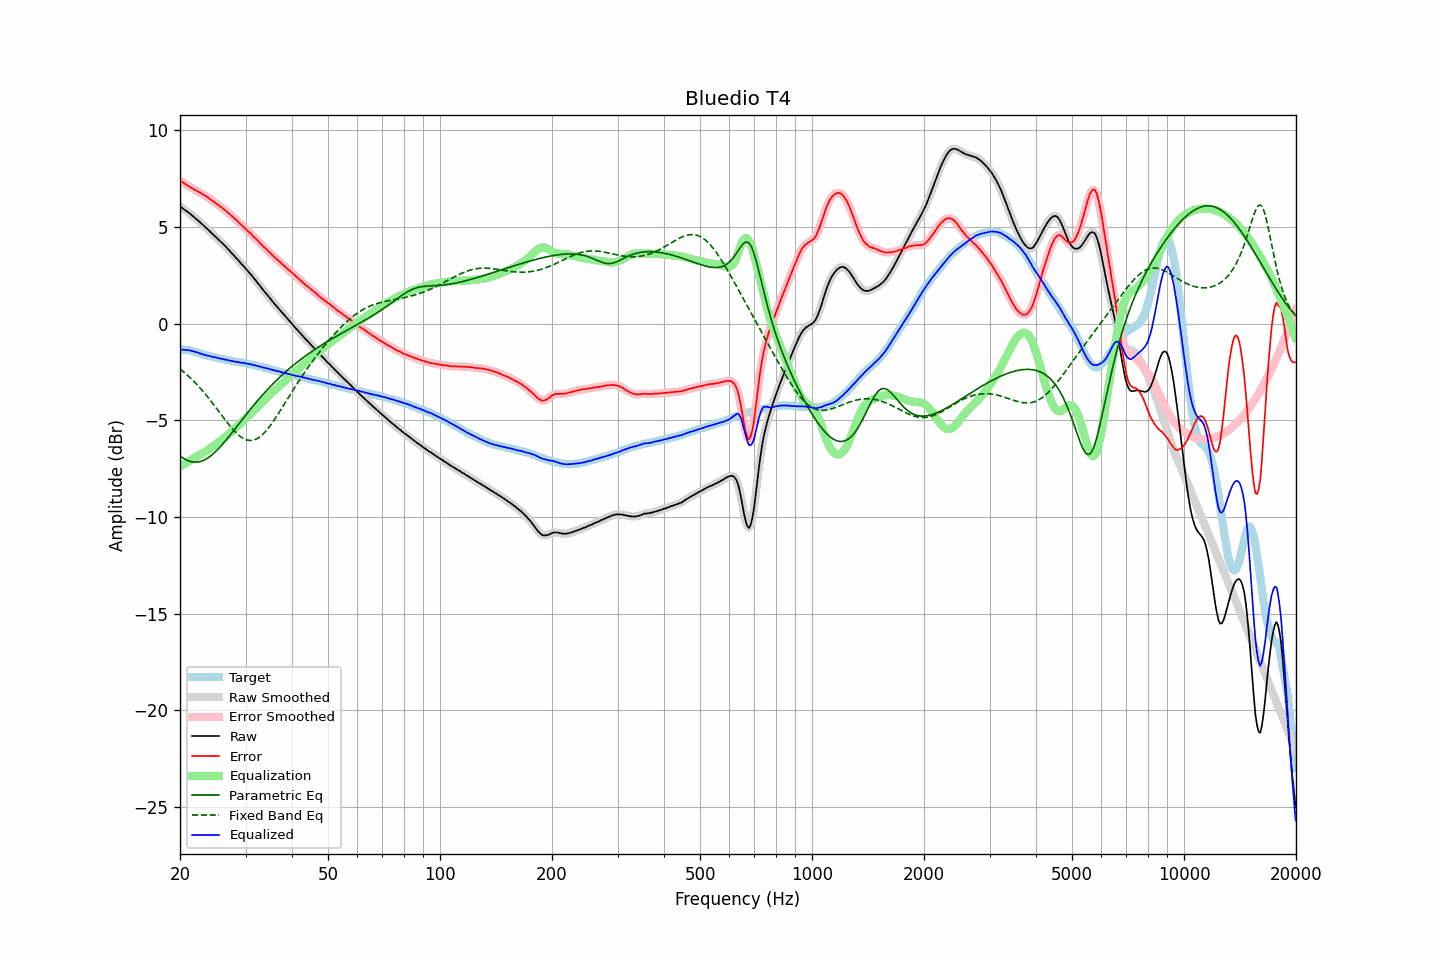

The table this chart was drawn from, first rows:
frequency, raw, error, smoothed, error_smoothed, equalization, parametric_eq, fixed_band_eq, equalized_raw, equalized_smoothed, target
20.00, 6.07, 7.40, 6.07, 7.41, -7.40, -6.85, -2.34, -1.34, -1.34, -1.33
20.20, 6.01, 7.35, 6.01, 7.35, -7.35, -6.91, -2.40, -1.34, -1.34, -1.35
20.40, 5.95, 7.29, 5.95, 7.30, -7.29, -6.96, -2.47, -1.35, -1.35, -1.35
20.61, 5.89, 7.25, 5.89, 7.24, -7.24, -7.01, -2.54, -1.35, -1.35, -1.36
20.81, 5.83, 7.18, 5.83, 7.18, -7.19, -7.05, -2.62, -1.36, -1.36, -1.36
21.02, 5.77, 7.13, 5.77, 7.13, -7.14, -7.09, -2.69, -1.37, -1.37, -1.36
21.23, 5.71, 7.09, 5.71, 7.08, -7.09, -7.11, -2.77, -1.38, -1.38, -1.38
21.44, 5.64, 7.03, 5.64, 7.03, -7.04, -7.14, -2.85, -1.40, -1.40, -1.40
21.66, 5.57, 6.99, 5.57, 6.99, -6.99, -7.15, -2.93, -1.42, -1.42, -1.42
21.87, 5.50, 6.95, 5.50, 6.94, -6.94, -7.16, -3.01, -1.44, -1.44, -1.45
22.09, 5.43, 6.90, 5.43, 6.89, -6.89, -7.16, -3.10, -1.47, -1.47, -1.47
22.31, 5.36, 6.85, 5.36, 6.85, -6.85, -7.15, -3.19, -1.49, -1.49, -1.49
22.54, 5.28, 6.80, 5.28, 6.80, -6.80, -7.14, -3.28, -1.52, -1.52, -1.52
22.76, 5.21, 6.76, 5.21, 6.75, -6.76, -7.12, -3.37, -1.55, -1.55, -1.55
22.99, 5.13, 6.71, 5.13, 6.71, -6.71, -7.09, -3.47, -1.58, -1.58, -1.58
23.22, 5.05, 6.66, 5.05, 6.66, -6.66, -7.05, -3.57, -1.61, -1.60, -1.61
23.45, 4.98, 6.61, 4.98, 6.61, -6.60, -7.01, -3.67, -1.62, -1.63, -1.63
23.69, 4.90, 6.55, 4.90, 6.55, -6.55, -6.96, -3.77, -1.65, -1.64, -1.65
23.92, 4.83, 6.50, 4.82, 6.49, -6.49, -6.90, -3.87, -1.66, -1.67, -1.67
24.16, 4.75, 6.43, 4.75, 6.43, -6.43, -6.84, -3.98, -1.68, -1.69, -1.68
24.40, 4.66, 6.36, 4.67, 6.37, -6.37, -6.78, -4.08, -1.71, -1.71, -1.70
24.65, 4.59, 6.31, 4.59, 6.31, -6.31, -6.70, -4.19, -1.72, -1.73, -1.72
24.89, 4.51, 6.25, 4.51, 6.25, -6.25, -6.63, -4.30, -1.74, -1.74, -1.74
25.14, 4.43, 6.19, 4.43, 6.19, -6.19, -6.55, -4.41, -1.76, -1.76, -1.76
25.39, 4.35, 6.13, 4.35, 6.13, -6.13, -6.46, -4.52, -1.78, -1.78, -1.78
25.65, 4.27, 6.06, 4.27, 6.07, -6.07, -6.37, -4.63, -1.80, -1.80, -1.79
25.91, 4.19, 6.01, 4.19, 6.01, -6.01, -6.28, -4.74, -1.81, -1.82, -1.82
26.16, 4.11, 5.94, 4.11, 5.94, -5.94, -6.18, -4.85, -1.83, -1.83, -1.83
26.43, 4.02, 5.88, 4.02, 5.88, -5.87, -6.09, -4.96, -1.85, -1.85, -1.85
26.69, 3.94, 5.80, 3.94, 5.80, -5.80, -5.99, -5.07, -1.87, -1.87, -1.87
26.96, 3.85, 5.74, 3.85, 5.73, -5.73, -5.88, -5.18, -1.88, -1.89, -1.89
27.23, 3.76, 5.66, 3.76, 5.66, -5.66, -5.78, -5.28, -1.90, -1.90, -1.90
27.50, 3.67, 5.59, 3.67, 5.59, -5.59, -5.68, -5.38, -1.92, -1.92, -1.92
27.77, 3.58, 5.52, 3.58, 5.51, -5.52, -5.57, -5.47, -1.94, -1.94, -1.94
28.05, 3.49, 5.44, 3.49, 5.44, -5.44, -5.46, -5.56, -1.95, -1.95, -1.95
28.33, 3.39, 5.37, 3.40, 5.37, -5.36, -5.36, -5.65, -1.97, -1.97, -1.98
28.62, 3.31, 5.30, 3.30, 5.29, -5.29, -5.25, -5.73, -1.97, -1.98, -1.99
28.90, 3.21, 5.20, 3.21, 5.21, -5.21, -5.14, -5.80, -2.00, -2.00, -1.99
29.19, 3.11, 5.12, 3.12, 5.12, -5.13, -5.04, -5.86, -2.02, -2.01, -2.01
29.48, 3.03, 5.04, 3.03, 5.04, -5.05, -4.93, -5.91, -2.02, -2.02, -2.01
29.78, 2.94, 4.97, 2.93, 4.97, -4.97, -4.82, -5.96, -2.03, -2.04, -2.03
30.08, 2.84, 4.89, 2.84, 4.89, -4.89, -4.72, -5.99, -2.05, -2.05, -2.05
30.38, 2.74, 4.81, 2.75, 4.81, -4.81, -4.61, -6.02, -2.07, -2.07, -2.07
30.68, 2.65, 4.74, 2.65, 4.74, -4.73, -4.51, -6.03, -2.08, -2.08, -2.09
30.99, 2.56, 4.67, 2.55, 4.66, -4.65, -4.40, -6.04, -2.09, -2.10, -2.11
31.30, 2.45, 4.57, 2.45, 4.58, -4.57, -4.30, -6.03, -2.12, -2.12, -2.12
31.61, 2.35, 4.48, 2.35, 4.49, -4.49, -4.20, -6.01, -2.14, -2.14, -2.13
31.93, 2.25, 4.41, 2.25, 4.41, -4.41, -4.10, -5.98, -2.16, -2.16, -2.16
32.24, 2.14, 4.32, 2.14, 4.32, -4.32, -4.00, -5.94, -2.19, -2.18, -2.18
32.57, 2.04, 4.25, 2.04, 4.24, -4.24, -3.91, -5.89, -2.20, -2.20, -2.21
32.89, 1.93, 4.15, 1.93, 4.15, -4.16, -3.81, -5.83, -2.23, -2.22, -2.22
33.22, 1.83, 4.08, 1.83, 4.07, -4.07, -3.72, -5.76, -2.24, -2.25, -2.25
33.55, 1.72, 3.98, 1.72, 3.98, -3.99, -3.62, -5.68, -2.27, -2.27, -2.26
33.89, 1.62, 3.91, 1.62, 3.91, -3.91, -3.53, -5.59, -2.29, -2.29, -2.29
34.23, 1.52, 3.82, 1.52, 3.83, -3.82, -3.44, -5.50, -2.31, -2.31, -2.30
34.57, 1.42, 3.75, 1.42, 3.75, -3.74, -3.35, -5.39, -2.32, -2.33, -2.34
34.92, 1.31, 3.67, 1.31, 3.66, -3.66, -3.26, -5.29, -2.35, -2.35, -2.36
35.27, 1.21, 3.58, 1.21, 3.58, -3.59, -3.18, -5.17, -2.38, -2.38, -2.37
35.62, 1.11, 3.50, 1.11, 3.50, -3.51, -3.09, -5.05, -2.40, -2.40, -2.39
35.97, 1.01, 3.43, 1.01, 3.43, -3.43, -3.01, -4.93, -2.42, -2.42, -2.42
... 635 more rows
